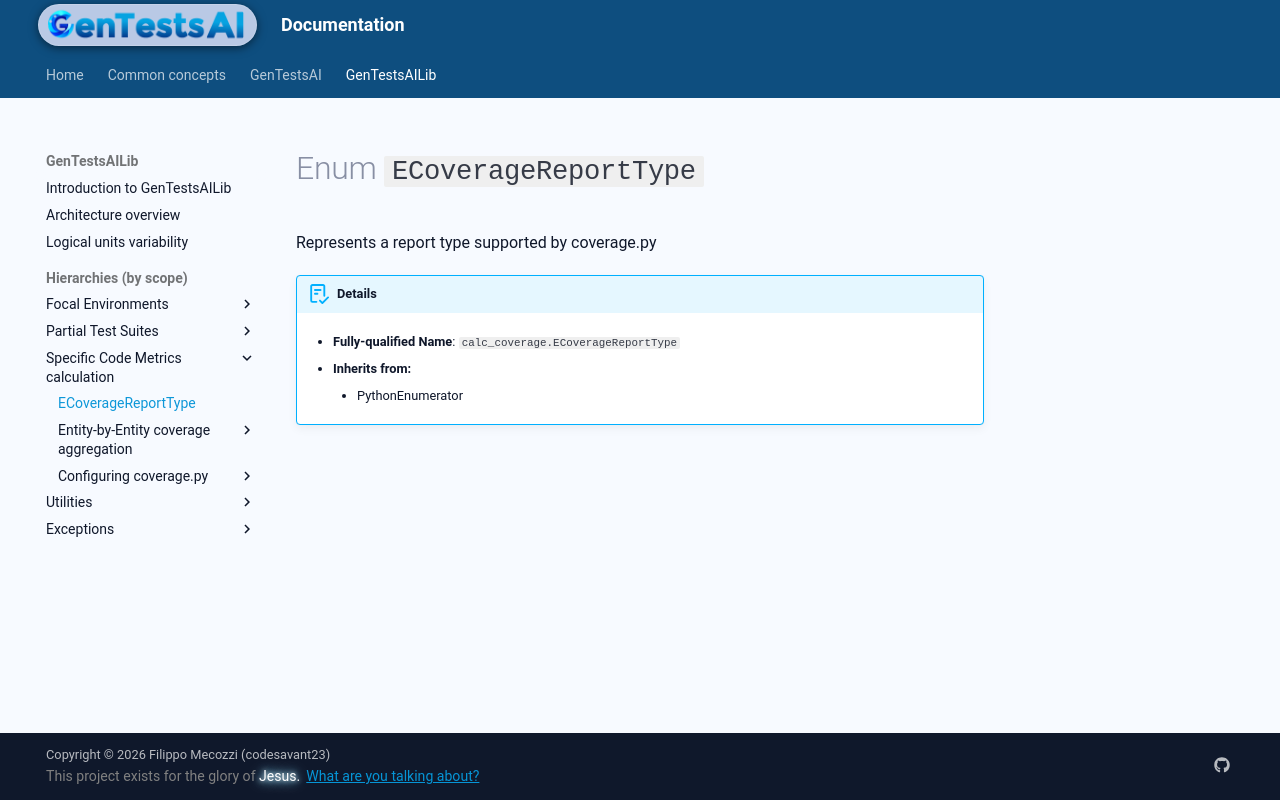

repository: codesavant23/gentestsai · page: hiers/gtsai_lib/enums/ECoverageReportType/index.html · generator: mkdocs

# Enum `ECoverageReportType`
Represents a report type supported by coverage.py


!!! abstract "Details"
	- **Fully-qualified Name**: `calc_coverage.ECoverageReportType`
	
    - **Inherits from:**
		
		- PythonEnumerator
		
	
	
